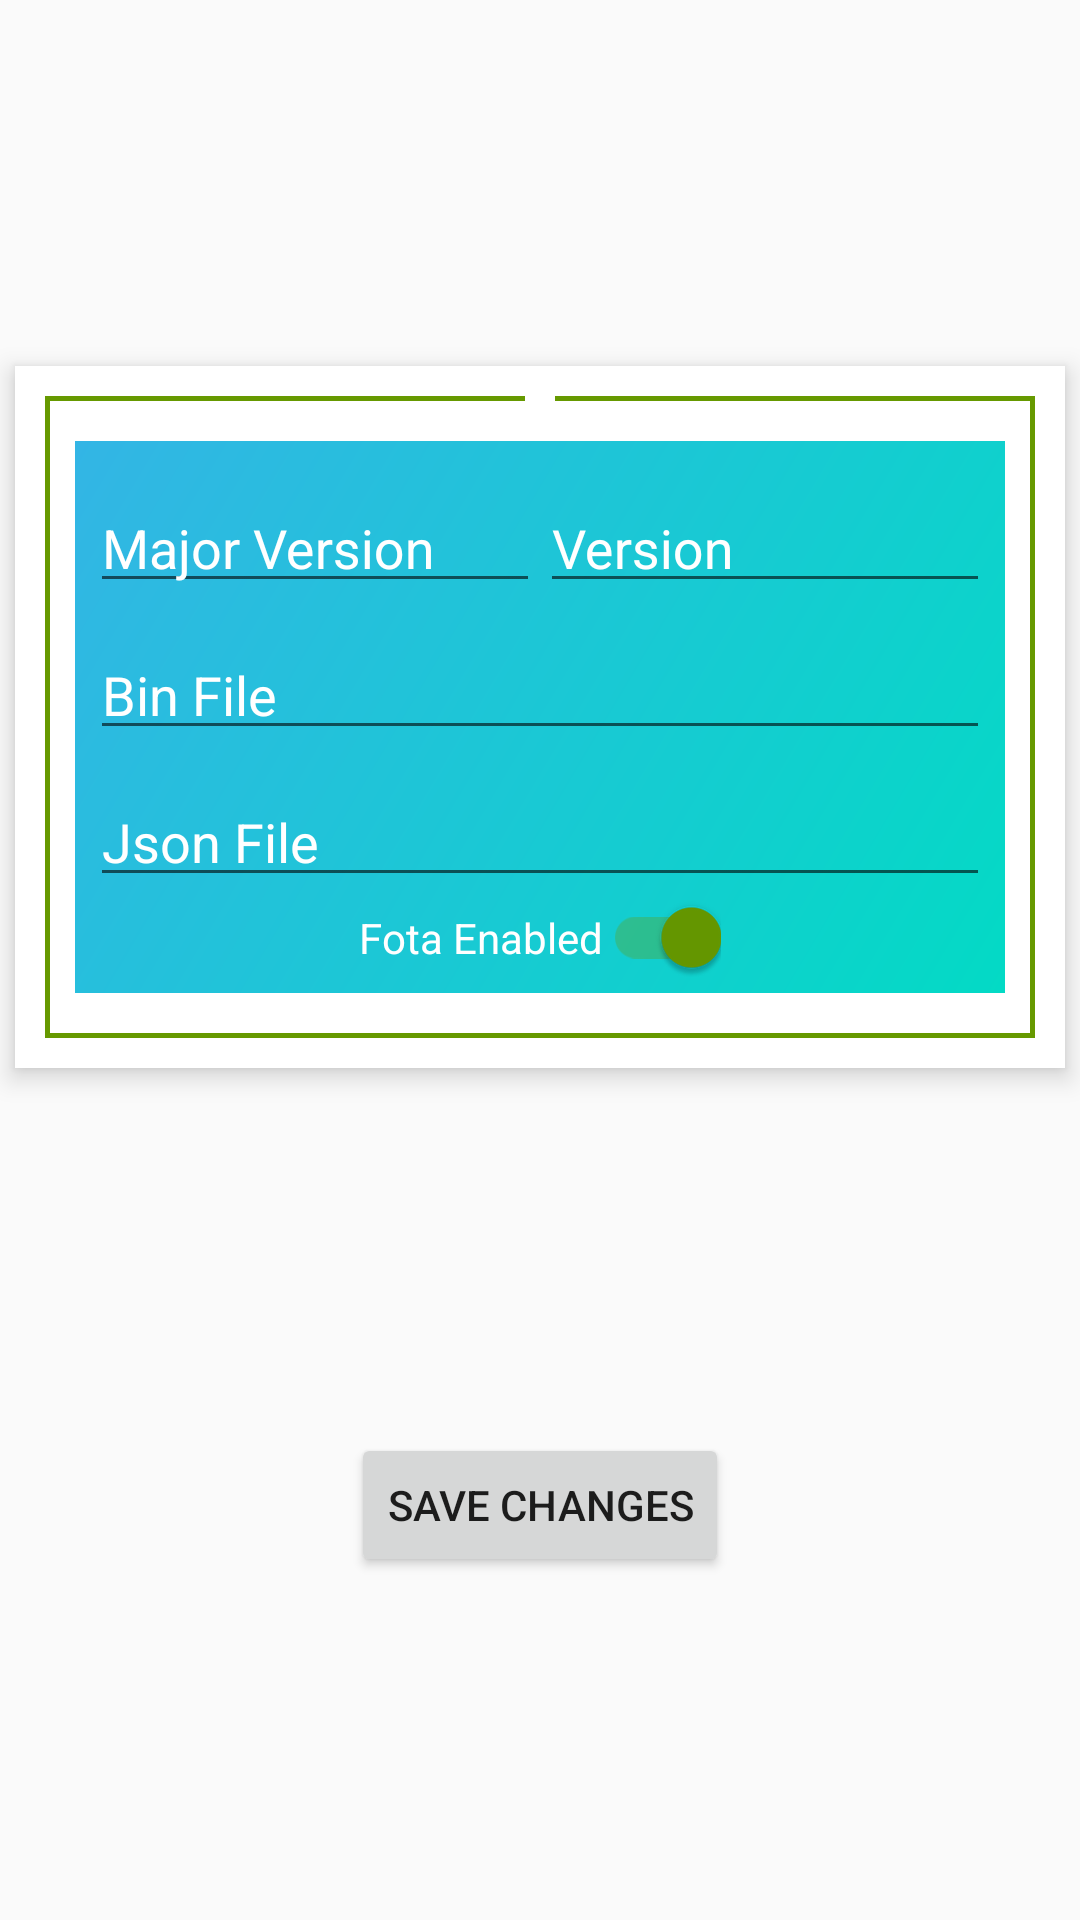

Android layout source for this screen:
<!-- AndroidManifest.xml: application theme AppTheme -->
<!-- res/layout/fragment_version_team.xml -->
<?xml version="1.0" encoding="utf-8"?>
<androidx.constraintlayout.widget.ConstraintLayout xmlns:android="http://schemas.android.com/apk/res/android"
    xmlns:app="http://schemas.android.com/apk/res-auto"
    android:layout_width="match_parent"
    android:layout_height="match_parent">

    <androidx.cardview.widget.CardView
        android:id="@+id/cvCard"
        android:layout_width="0dp"
        android:layout_height="wrap_content"
        app:cardCornerRadius="@dimen/corner_radius"
        app:cardElevation="5dp"
        app:cardUseCompatPadding="true"
        app:layout_constraintBottom_toTopOf="@id/btnSaveChanges"
        app:layout_constraintEnd_toEndOf="parent"
        app:layout_constraintStart_toStartOf="parent"
        app:layout_constraintTop_toTopOf="parent">

        <FrameLayout
            android:layout_width="match_parent"
            android:layout_height="wrap_content"
            android:layout_margin="10dp"
            android:background="@drawable/bg_frame_corners"
            android:padding="10dp">

            <androidx.constraintlayout.widget.ConstraintLayout
                android:layout_width="match_parent"
                android:layout_height="wrap_content"
                android:layout_marginTop="5dp"
                android:layout_marginBottom="5dp"
                android:background="@drawable/bg_gradient"
                android:padding="5dp">

                <com.google.android.material.textfield.TextInputLayout
                    android:id="@+id/tilMajorVersion"
                    style="@style/TextInputLayoutStyle"
                    android:hint="@string/major_version"
                    app:layout_constraintBottom_toTopOf="@id/tilBinFile"
                    app:layout_constraintEnd_toStartOf="@id/tilVersion"
                    app:layout_constraintStart_toStartOf="parent"
                    app:layout_constraintTop_toTopOf="parent">

                    <com.google.android.material.textfield.TextInputEditText style="@style/TextInputEditTextStyle" />

                </com.google.android.material.textfield.TextInputLayout>

                <com.google.android.material.textfield.TextInputLayout
                    android:id="@+id/tilVersion"
                    style="@style/TextInputLayoutStyle"
                    android:hint="@string/version"
                    app:layout_constraintBottom_toTopOf="@id/tilBinFile"
                    app:layout_constraintEnd_toEndOf="parent"
                    app:layout_constraintStart_toEndOf="@id/tilMajorVersion"
                    app:layout_constraintTop_toTopOf="parent">

                    <com.google.android.material.textfield.TextInputEditText style="@style/TextInputEditTextStyle" />

                </com.google.android.material.textfield.TextInputLayout>

                <com.google.android.material.textfield.TextInputLayout
                    android:id="@+id/tilBinFile"
                    style="@style/TextInputLayoutStyle"
                    android:hint="@string/bin_file"
                    app:layout_constraintBottom_toTopOf="@id/tilJsonFile"
                    app:layout_constraintEnd_toEndOf="parent"
                    app:layout_constraintStart_toStartOf="parent"
                    app:layout_constraintTop_toBottomOf="@id/tilVersion">

                    <com.google.android.material.textfield.TextInputEditText style="@style/TextInputEditTextStyle" />

                </com.google.android.material.textfield.TextInputLayout>

                <com.google.android.material.textfield.TextInputLayout
                    android:id="@+id/tilJsonFile"
                    style="@style/TextInputLayoutStyle"
                    android:hint="@string/json_file"
                    app:layout_constraintBottom_toTopOf="@id/scFotaEnabled"
                    app:layout_constraintEnd_toEndOf="parent"
                    app:layout_constraintStart_toStartOf="parent"
                    app:layout_constraintTop_toBottomOf="@id/tilBinFile">

                    <com.google.android.material.textfield.TextInputEditText style="@style/TextInputEditTextStyle" />

                </com.google.android.material.textfield.TextInputLayout>

                <androidx.appcompat.widget.SwitchCompat
                    android:id="@+id/scFotaEnabled"
                    android:layout_width="wrap_content"
                    android:layout_height="wrap_content"
                    android:checked="true"
                    android:text="@string/fota_enabled"
                    android:textColor="@android:color/white"
                    android:theme="@style/SwitchCompatStyle"
                    app:layout_constraintBottom_toBottomOf="parent"
                    app:layout_constraintEnd_toEndOf="parent"
                    app:layout_constraintStart_toStartOf="parent"
                    app:layout_constraintTop_toBottomOf="@id/tilJsonFile" />

            </androidx.constraintlayout.widget.ConstraintLayout>

        </FrameLayout>

        <TextView
            android:id="@+id/tvTeamId"
            android:layout_width="wrap_content"
            android:layout_height="wrap_content"
            android:layout_gravity="center_horizontal"
            android:background="@android:color/white"
            android:includeFontPadding="false"
            android:paddingStart="5dp"
            android:paddingEnd="5dp"
            android:textAppearance="@style/TextAppearance.AppCompat.Medium"
            android:textColor="@android:color/holo_green_dark"
            android:textStyle="bold" />

    </androidx.cardview.widget.CardView>

    <Button
        android:id="@+id/btnSaveChanges"
        android:layout_width="wrap_content"
        android:layout_height="wrap_content"
        android:text="@string/save_changes"
        app:layout_constraintBottom_toBottomOf="parent"
        app:layout_constraintEnd_toEndOf="parent"
        app:layout_constraintStart_toStartOf="parent"
        app:layout_constraintTop_toBottomOf="@id/cvCard" />

</androidx.constraintlayout.widget.ConstraintLayout>
<!-- resources referenced by this layout -->
<resources>
  <!-- drawable bg_frame_corners (drawable) -->
  <?xml version="1.0" encoding="utf-8"?>
  <layer-list xmlns:android="http://schemas.android.com/apk/res/android">
  
      <item android:drawable="@drawable/bg_frame" />
  
      <item>
  
          <shape>
  
              <corners android:radius="@dimen/corner_radius" />
  
          </shape>
  
      </item>
  
  </layer-list>
  <!-- drawable bg_gradient (drawable) -->
  <?xml version="1.0" encoding="utf-8"?>
  <shape xmlns:android="http://schemas.android.com/apk/res/android">
  
      <corners android:radius="@dimen/corner_radius" />
  
      <gradient
          android:angle="135"
          android:endColor="@android:color/holo_blue_light"
          android:startColor="@color/colorAccent" />
  
  </shape>
  <string name="bin_file">Bin File</string>
  <string name="fota_enabled">Fota Enabled</string>
  <string name="json_file">Json File</string>
  <string name="major_version">Major Version</string>
  <string name="save_changes">Save Changes</string>
  <string name="version">Version</string>
  <style name="SwitchCompatStyle">
  
          <item name="colorControlActivated">@android:color/holo_green_dark</item>
  
      </style>
  <style name="TextInputEditTextStyle">
  
          <item name="android:layout_height">wrap_content</item>
          <item name="android:layout_width">match_parent</item>
          <item name="android:includeFontPadding">false</item>
          <item name="android:textAppearance">@style/TextAppearance.AppCompat.Medium</item>
          <item name="android:textColor">@android:color/white</item>
  
      </style>
  <style name="TextInputLayoutStyle">
  
          <item name="android:layout_height">wrap_content</item>
          <item name="android:layout_width">0dp</item>
          <item name="android:textColorHint">@android:color/white</item>
          <item name="endIconMode">clear_text</item>
  
      </style>
  <style name="AppTheme" parent="Theme.AppCompat.Light.DarkActionBar">
          
          <item name="colorPrimary">@color/colorPrimary</item>
          <item name="colorPrimaryDark">@color/colorPrimaryDark</item>
          <item name="colorAccent">@color/colorAccent</item>
      </style>
  <!-- drawable bg_frame (drawable) -->
  <?xml version="1.0" encoding="utf-8"?>
  <shape xmlns:android="http://schemas.android.com/apk/res/android">
  
      <stroke
          android:width="1.5dp"
          android:color="@android:color/holo_green_dark" />
  
      <solid android:color="@android:color/white" />
  
  </shape>
  <color name="colorAccent">#03DAC5</color>
  <color name="colorPrimary">#B4302E</color>
  <color name="colorPrimaryDark">#FDBB74</color>
</resources>
